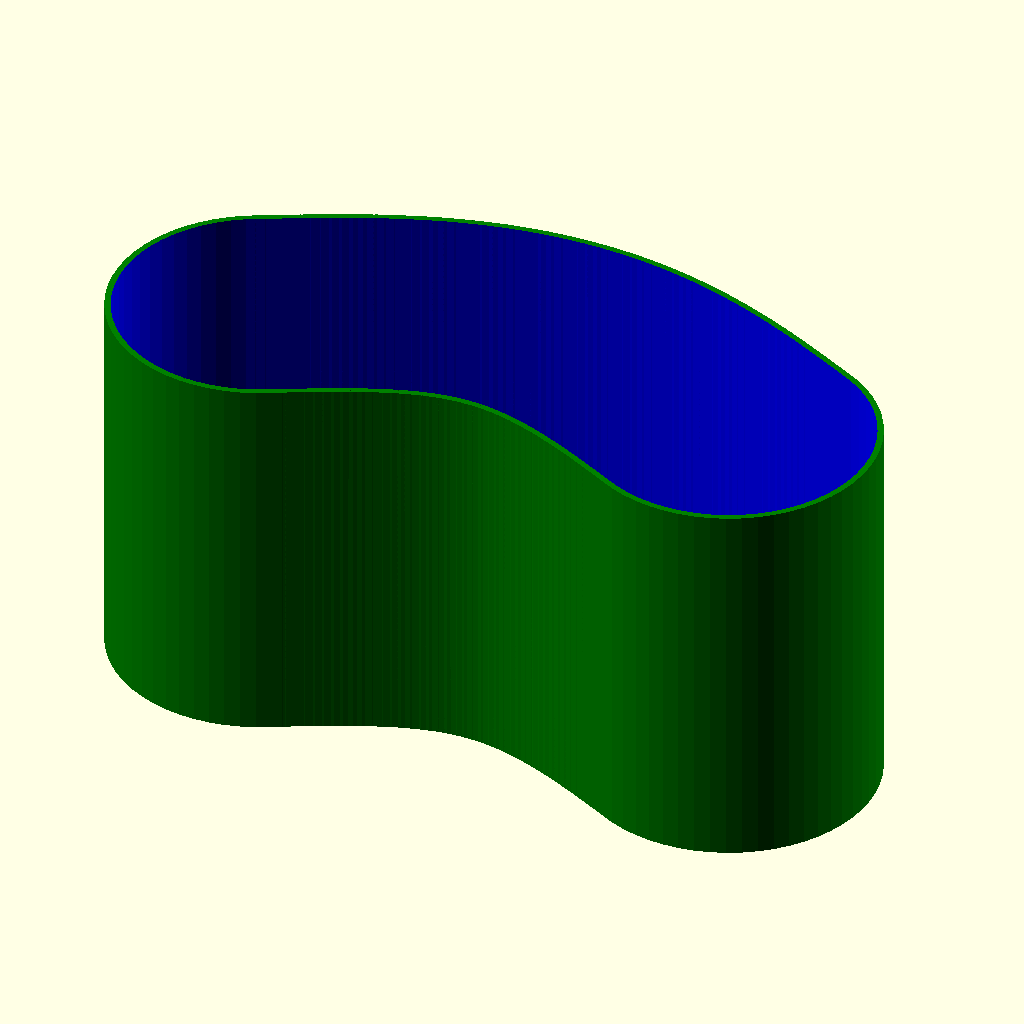
Cell 1: rendered with the file's own defaults.
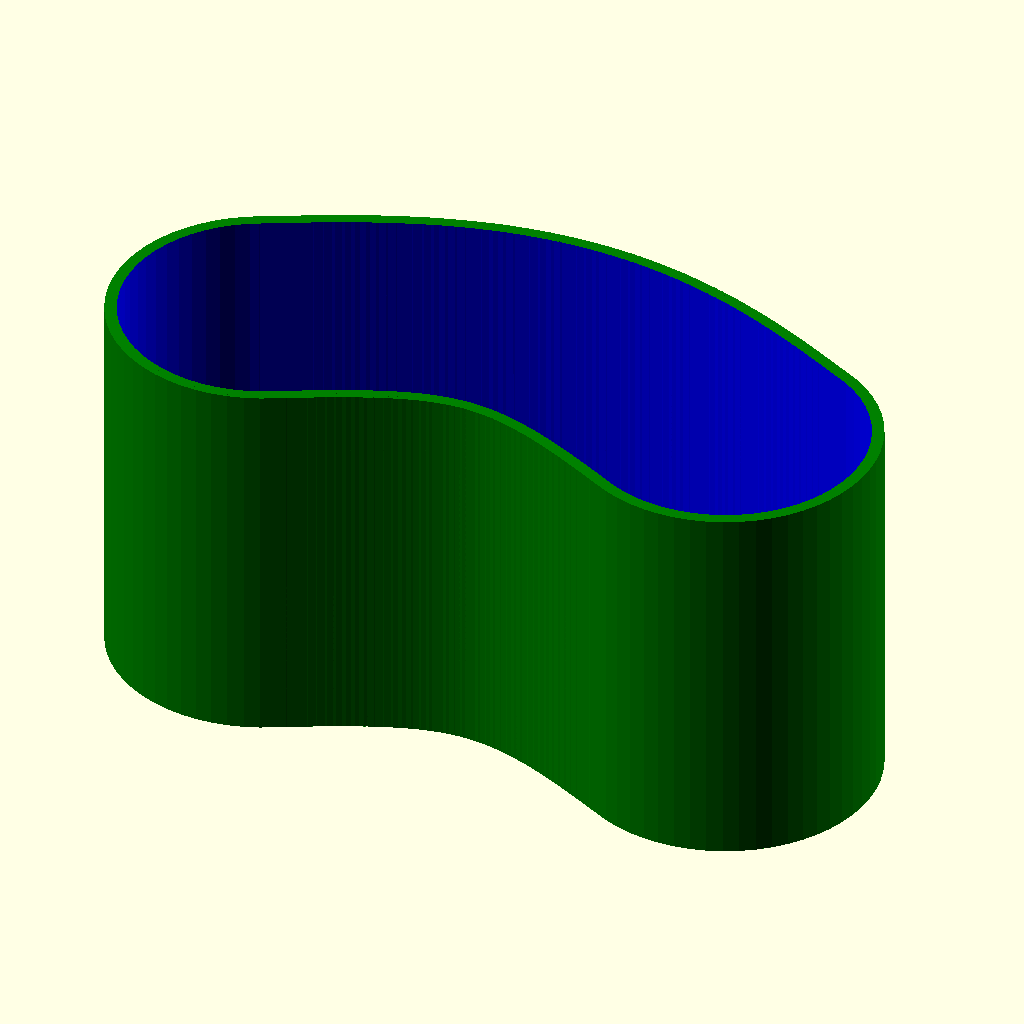
Cell 2 — thickness set to 3, the other parameters unchanged.
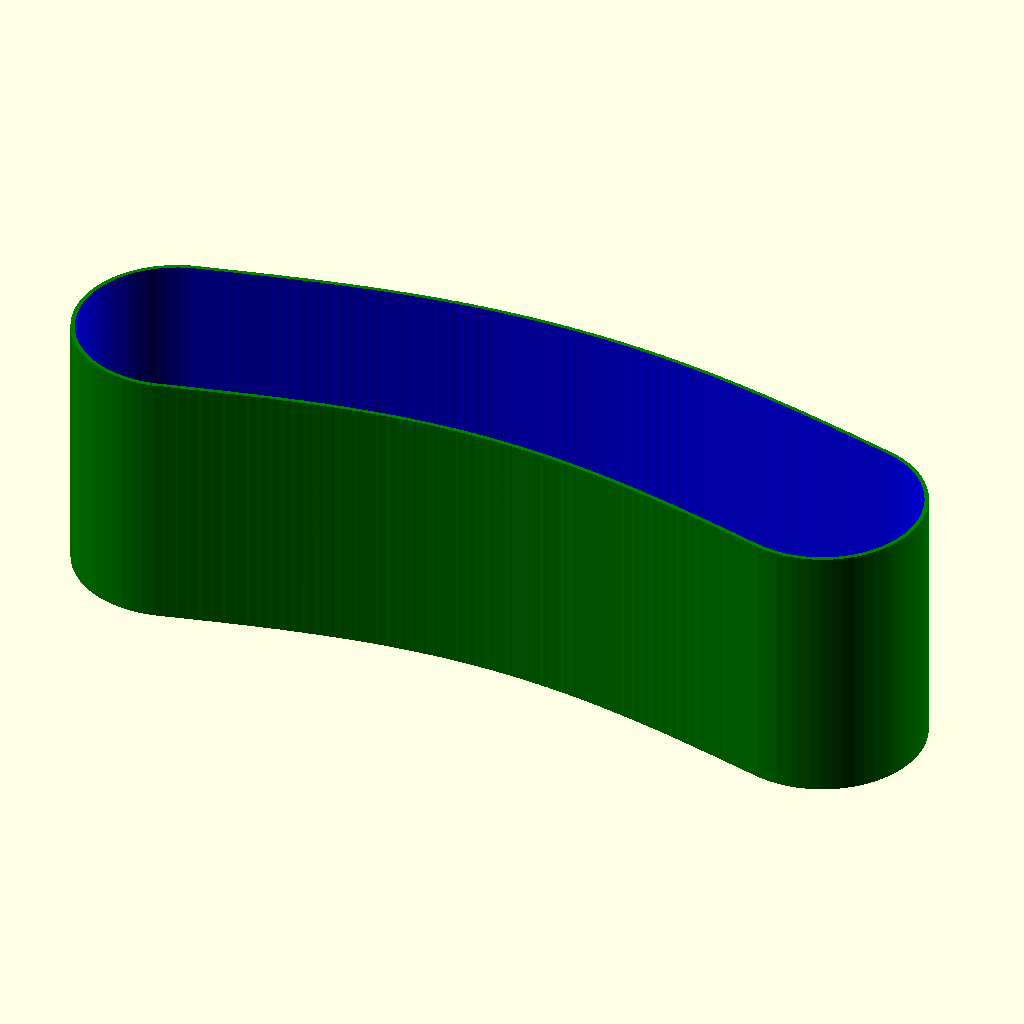
Cell 3 — distance set to 122, the other parameters unchanged.
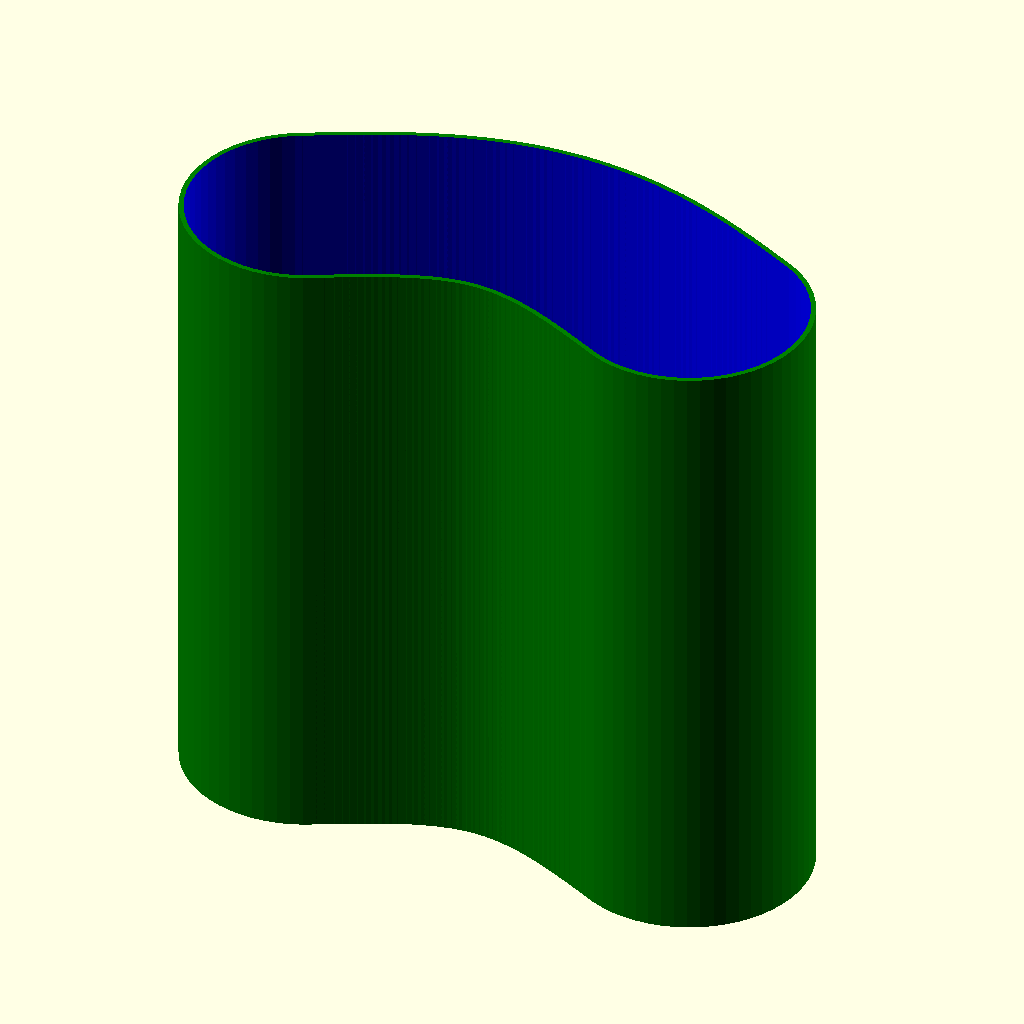
Cell 4: the same model with height = 96.
The same orthographic view direction (rotation 55°, 0°, 25°; colour scheme Cornfield) for every cell, with the view re-fitted per cell, so scale and position can differ between cells.
The OpenSCAD source (binoculars_case/binoculars_case.scad):
thickness =  1.5;
diameter  = 35;
distance  = 61;
height    = 48;
steps     = 60;
arc       = 10;
$fn       = 60;

module shape(shape_diameter, shape_height) {
    for (x = [0:distance/steps:distance]) {
        translate([x, arc*sin(x*180/distance), 0])
        cylinder(h = shape_height, d = shape_diameter);
    }
}

difference() {
    color("green")
    shape( diameter + thickness, height );

    translate([0, 0, thickness])
    color("blue")
    shape( diameter, height );
}
Parameter table extracted from the source (name, type, default, range or options):
thickness: number, default 1.5
diameter: number, default 35
distance: number, default 61
height: number, default 48
steps: number, default 60
arc: number, default 10
